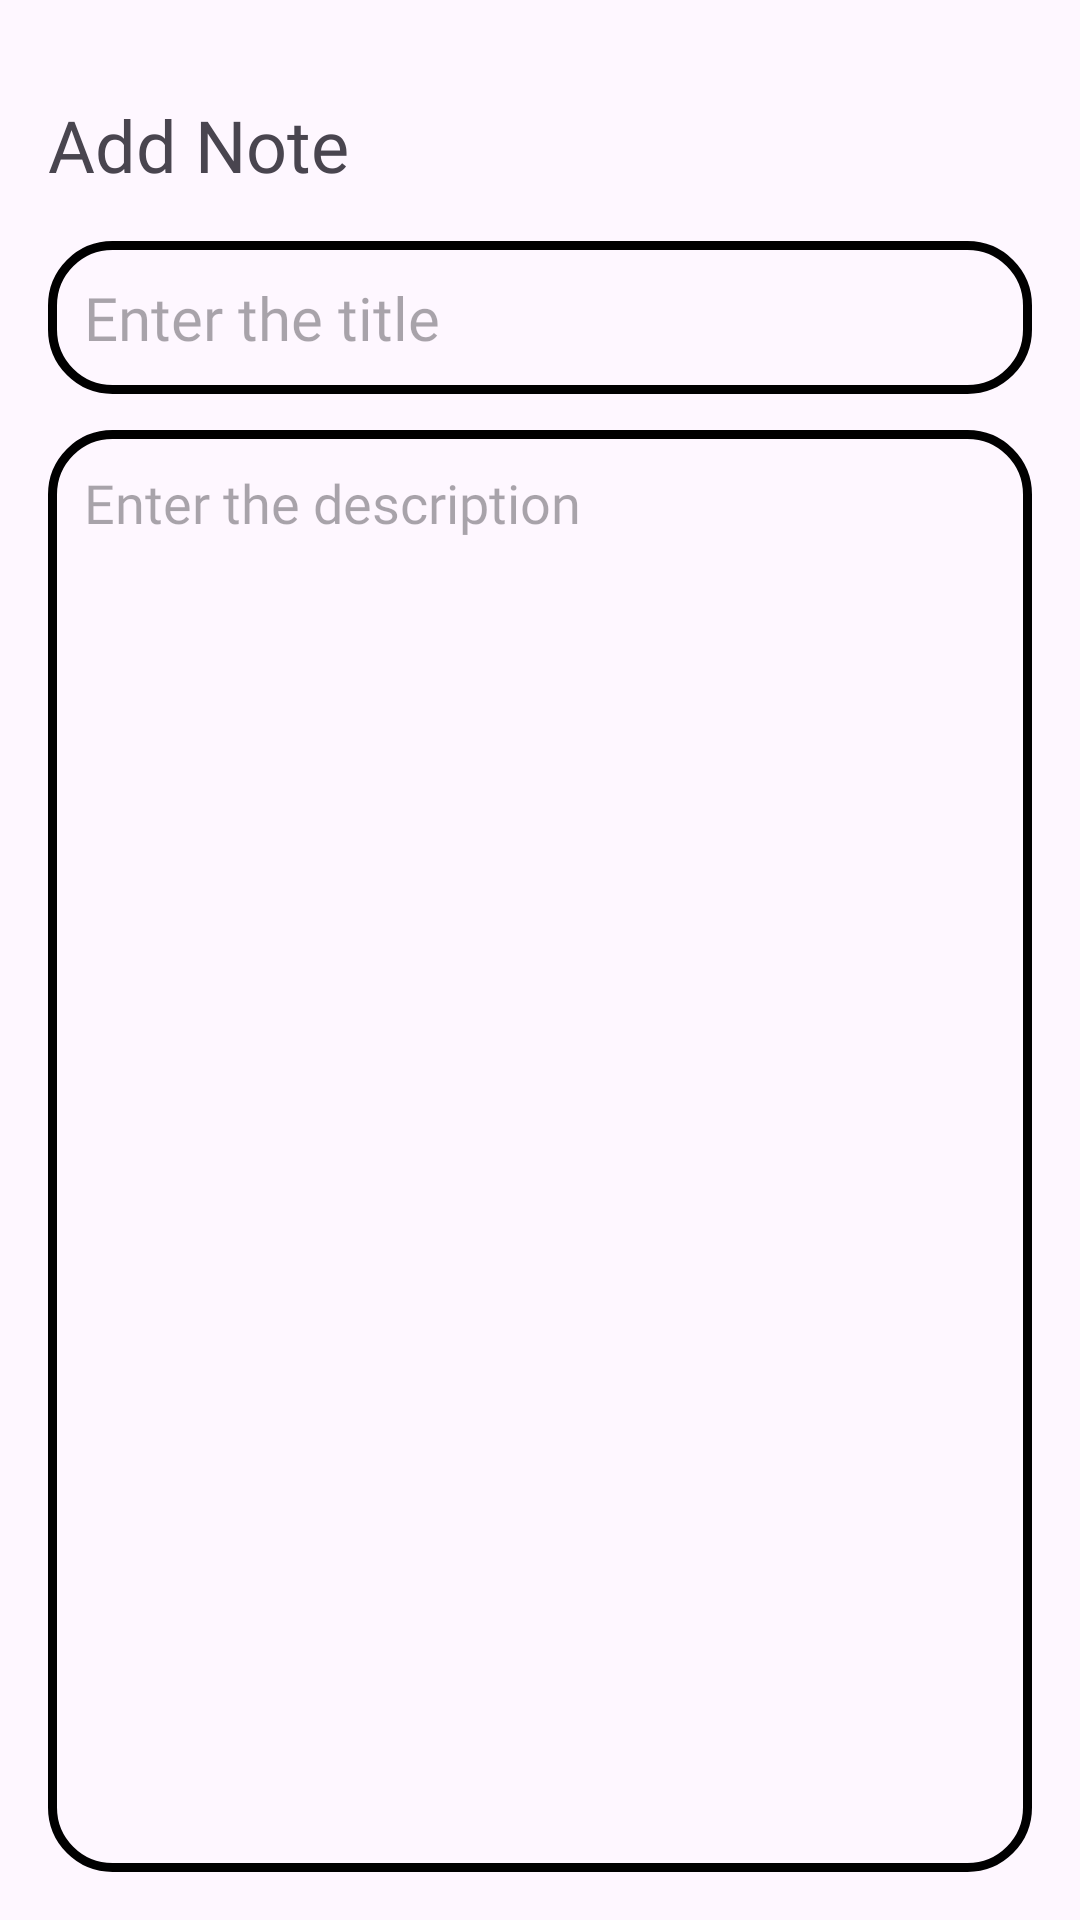

Produce the Android XML layout that renders to this screen, including the resource entries it uses.
<!-- AndroidManifest.xml: application theme Theme.NoteAppSQLite -->
<!-- res/layout/activity_add_note.xml -->
<?xml version="1.0" encoding="utf-8"?>
<RelativeLayout xmlns:android="http://schemas.android.com/apk/res/android"
    xmlns:app="http://schemas.android.com/apk/res-auto"
    xmlns:tools="http://schemas.android.com/tools"
    android:layout_width="match_parent"
    android:layout_height="match_parent"
    android:orientation="vertical"
    android:padding="16dp"
    tools:context=".AddNoteActivity">

    <TextView
        android:id="@+id/addNoteHeading"
        android:layout_width="wrap_content"
        android:layout_height="wrap_content"
        android:layout_alignParentTop="true"
        android:layout_marginTop="16dp"
        android:fontFamily="@font/poppins"
        android:text="Add Note"
        android:textColor="@color/orange"
        android:textSize="24sp" />

    <ImageView
        android:id="@+id/saveButton"
        android:layout_width="wrap_content"
        android:layout_height="wrap_content"
        app:srcCompat="@drawable/baseline_done_24"
        android:layout_alignParentEnd="true"
        android:layout_alignParentTop="@+id/addNoteHeading"
        android:layout_marginEnd="6dp"
        />

    <EditText
        android:id="@+id/titleEditText"
        android:layout_width="match_parent"
        android:layout_height="wrap_content"
        android:hint="Enter the title"
        android:padding="12dp"
        android:textSize="20sp"
        android:layout_below="@id/addNoteHeading"
        android:background="@drawable/orange_border"
        android:layout_marginTop="16dp"
        android:maxLines="1"
        android:fontFamily="@font/poppins"
       />

    <EditText
        android:id="@+id/contentEditText"
        android:layout_width="match_parent"
        android:layout_height="match_parent"
        android:hint="Enter the description"
        android:gravity="top"
        android:padding="12dp"
        android:textSize="18sp"
        android:background="@drawable/orange_border"
        android:layout_below="@+id/titleEditText"
        android:fontFamily="@font/poppins"
        android:layout_marginTop="12dp"
         />
</RelativeLayout>
<!-- resources referenced by this layout -->
<resources>
  <!-- drawable orange_border (drawable) -->
  <?xml version="1.0" encoding="utf-8"?>
  <shape xmlns:android="http://schemas.android.com/apk/res/android"
      android:shape="rectangle">
  
      <stroke
          android:color="@color/orange"
          android:width="3dp"/>
  
      <corners
          android:radius="20dp"/>
  
  </shape>
  <style name="Theme.NoteAppSQLite" parent="Base.Theme.NoteAppSQLite" />
  <style name="Base.Theme.NoteAppSQLite" parent="Theme.Material3.DayNight.NoActionBar">
          
          <item name="colorPrimary">@color/orange</item>
          <item name="colorPrimaryVariant">@color/orange</item>
          <item name="android:statusBarColor">@color/orange</item>
      </style>
</resources>
